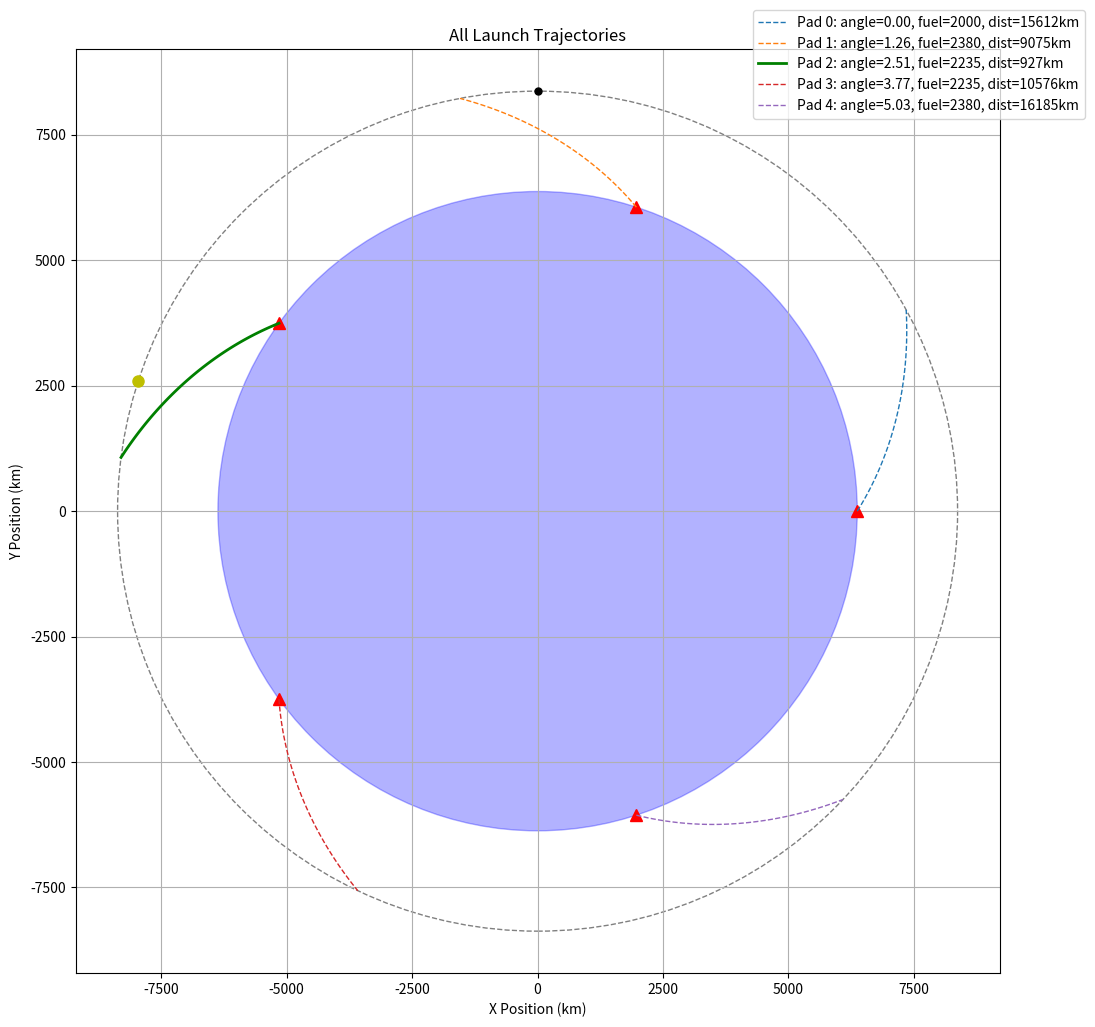
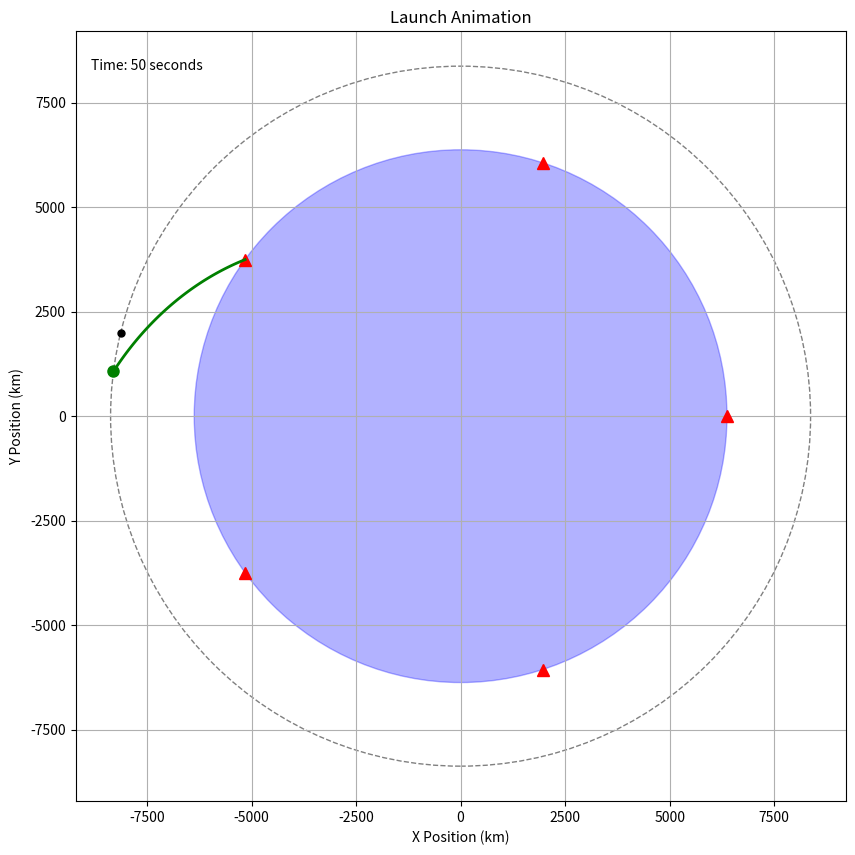

Reproduce these figures in Python, in order.
import numpy as np
import matplotlib.pyplot as plt
from matplotlib.animation import FuncAnimation
import math
from dataclasses import dataclass
from typing import List, Tuple, Optional, Dict
from copy import deepcopy

# Constants
G = 6.67430e-11  # Gravitational constant
EARTH_MASS = 5.972e24  # kg
EARTH_RADIUS = 6371  # km

@dataclass
class Orbit:
    radius: float  # km
    satellites: List['Satellite'] = None
    
    def __post_init__(self):
        if self.satellites is None:
            self.satellites = []

@dataclass
class Satellite:
    orbit: Orbit
    angle: float  # radians
    speed: float  # radians per second
    position: Tuple[float, float] = None
    
    def __post_init__(self):
        self.update_position()

    def predict_position(self, time_elapsed: float):
        new_angle = (self.angle + self.speed * time_elapsed) % (2 * np.pi)
        return (
            self.orbit.radius * np.cos(new_angle),
            self.orbit.radius * np.sin(new_angle)
        )
    
    def update_position(self, time_elapsed: float = 0):
        """Update satellite position based on orbital parameters"""
        self.angle = (self.angle + self.speed * time_elapsed) % (2 * np.pi)
        self.position = (
            self.orbit.radius * np.cos(self.angle),
            self.orbit.radius * np.sin(self.angle)
        )

@dataclass
class LaunchPad:
    radius: float  # Distance from planet center
    angle: float  # radians
    position: Tuple[float, float] = None
    trajectory: List[Tuple[float, float]] = None
    estimated_fuel: float = 0.0
    estimated_time: float = 0.0
    rendezvous_distance: float = float('inf')
    
    def __post_init__(self):
        self.position = (
            self.radius * np.cos(self.angle),
            self.radius * np.sin(self.angle)
        )
        if self.trajectory is None:
            self.trajectory = [self.position]

@dataclass
class RefuelTanker:
    position: Tuple[float, float]
    velocity: Tuple[float, float]
    fuel: float = 1000.0
    dry_mass: float = 500.0  # kg - mass of the tanker without fuel
    trajectory: List[Tuple[float, float]] = None
    waiting: bool = False
    target_satellite: Optional[Satellite] = None
    specific_impulse: float = 300.0  # seconds - typical for chemical propulsion
    
    def __post_init__(self):
        if self.trajectory is None:
            self.trajectory = [self.position]

@dataclass
class Shuttle:
    position: Tuple[float, float]
    velocity: Tuple[float, float]
    fuel: float = 1000.0
    trajectory: List[Tuple[float, float]] = None
    deployed: bool = False

    def __post_init__(self):
        if self.trajectory is None:
            self.trajectory = [self.position]


class HohmannTransfer:
    pass

class MissionPlanner:
    def __init__(self, planet_radius: float, tanker: RefuelTanker, planet_mass: float = EARTH_MASS):
        self.planet_radius = planet_radius
        self.planet_mass = planet_mass
        self.mu = G * planet_mass
        self.orbits: List[Orbit] = []
        self.launch_pads: List[LaunchPad] = []
        self.tanker: RefuelTanker = tanker
        self.pad_trajectories: Dict[LaunchPad, List[Tuple[float, float]]] = {}
        
    def add_orbit(self, radius: float) -> Orbit:
        """Add a new orbit at specified radius"""
        orbit = Orbit(radius=radius)
        self.orbits.append(orbit)
        return orbit
    
    def add_satellite(self, orbit: Orbit, angle: float, speed: float) -> Satellite:
        """Add a satellite to a specific orbit"""
        satellite = Satellite(orbit=orbit, angle=angle, speed=speed)
        orbit.satellites.append(satellite)
        return satellite
    
    def add_launch_pad(self, angle: float) -> LaunchPad:
        """Add a launch pad at specified angle on planet surface"""
        pad = LaunchPad(radius=self.planet_radius, angle=angle)
        self.launch_pads.append(pad)
        return pad
    
    def run_launch_simulation(self, tanker: RefuelTanker, target_orbit: Orbit):
        """Simulate launch from planet to first orbit"""
        # Start position
        start_x, start_y = tanker.position
        
        # Calculate launch angle (perpendicular to surface)
        launch_angle = math.atan2(start_y, start_x)
        
        # Generate a simple curved trajectory
        steps = 50
        for i in range(1, steps + 1):
            # Interpolate radius from planet radius to orbit radius
            t = i / steps
            r = self.planet_radius + t * (target_orbit.radius - self.planet_radius)
            
            # Add some curve to the trajectory
            angle = launch_angle + 0.5 * t
            
            x = r * np.cos(angle)
            y = r * np.sin(angle)
            tanker.trajectory.append((x, y))
        
        # Update tanker position to orbit
        tanker.position = tanker.trajectory[-1]
        return tanker.position, steps
    
    def calculate_fuel_usage(self, pad: LaunchPad, target_orbit: Orbit) -> float:
        """Calculate estimated fuel usage for a launch from a specific pad"""
        # This is a simplified calculation - in reality would be more complex
        distance = target_orbit.radius - self.planet_radius
        launch_angle_diff = abs(np.sin(pad.angle)) * 0.2  # More fuel needed for non-equatorial launches
        
        # Basic formula: fuel = distance * (1 + angle_penalty)
        fuel_estimate = distance * (1 + launch_angle_diff)
        return fuel_estimate
    
    def run_simulation(self):
        if not self.orbits or not self.launch_pads:
            print("No orbits or launch pads defined")
            return
        
        target_orbit = self.orbits[0]  # Use first orbit as target
        
        # Simulate launch from each pad and track all trajectories
        all_satellites = []
        for satellite in target_orbit.satellites:
            all_satellites.append(satellite)

        # Calculate all possible pad-satellite combinations
        best_pad = None
        best_satellite = None
        min_distance = float('inf')
        min_fuel = float('inf')
        
        for satellite in all_satellites:
            for pad in self.launch_pads:
                # Clone the tanker to simulate from this pad
                test_tanker = deepcopy(self.tanker)
                test_tanker.position = pad.position
                test_tanker.trajectory = [pad.position]
                
                # Run simulation and store trajectory in the pad
                final_pos, time_steps = self.run_launch_simulation(test_tanker, target_orbit)
                pad.trajectory = test_tanker.trajectory.copy()
                
                # Calculate satellite position at arrival
                satellite_pos = satellite.predict_position(time_steps)
                
                # Calculate distance between tanker and satellite at arrival
                distance = np.sqrt((final_pos[0] - satellite_pos[0])**2 + 
                                  (final_pos[1] - satellite_pos[1])**2)
                
                # Estimate fuel usage
                fuel_usage = self.calculate_fuel_usage(pad, target_orbit)
                
                # Store metrics in pad
                pad.rendezvous_distance = distance
                pad.estimated_fuel = fuel_usage
                pad.estimated_time = time_steps
                
                # Track best combination based on minimum distance
                if distance < min_distance:
                    min_distance = distance
                    best_pad = pad
                    best_satellite = satellite
                
                # Also track minimum fuel usage
                if fuel_usage < min_fuel:
                    min_fuel = fuel_usage
        
        if best_pad and best_satellite:
            print(f"Best launch pad for minimum distance: angle={best_pad.angle:.2f} radians")
            print(f"Target satellite at angle: {best_satellite.angle:.2f} radians")
            print(f"Minimum distance at rendezvous: {min_distance:.2f} km")
            print(f"Estimated fuel usage: {best_pad.estimated_fuel:.2f} units")
            
            # Set tanker position to best launch pad
            self.tanker.position = best_pad.position
            self.tanker.trajectory = best_pad.trajectory.copy()
            
            # Visualize all trajectories
            self.visualize_all_trajectories(best_pad, best_satellite)
            
            # Show animation of the best launch
            self.animate_launch(best_pad, best_satellite)
        else:
            print("Could not find suitable launch parameters")
    
    def visualize_all_trajectories(self, best_pad, target_satellite):
        """Visualize all possible launch trajectories"""
        fig, ax = plt.subplots(figsize=(12, 12))
        ax.set_aspect('equal')
        
        # Plot planet
        planet = plt.Circle((0, 0), self.planet_radius, color='blue', alpha=0.3)
        ax.add_patch(planet)
        
        # Plot orbits
        for orbit in self.orbits:
            circle = plt.Circle((0, 0), orbit.radius, fill=False, color='grey', linestyle='--')
            ax.add_patch(circle)
            
            # Plot satellites in this orbit
            for satellite in orbit.satellites:
                ax.plot(satellite.position[0], satellite.position[1], 'ko', markersize=5)
        
        # Plot target satellite
        if target_satellite:
            ax.plot(target_satellite.position[0], target_satellite.position[1], 'yo', markersize=8)
        
        # Plot all launch pad trajectories
        for i, pad in enumerate(self.launch_pads):
            # Plot launch pad
            ax.plot(pad.position[0], pad.position[1], 'r^', markersize=8)
            
            # Plot trajectory if it exists
            if len(pad.trajectory) > 1:
                traj_x, traj_y = zip(*pad.trajectory)
                # Use different colors for different pads
                color = 'g' if pad == best_pad else plt.cm.tab10(i % 10)
                linestyle = '-' if pad == best_pad else '--'
                linewidth = 2 if pad == best_pad else 1
                ax.plot(traj_x, traj_y, color=color, linestyle=linestyle, linewidth=linewidth, 
                       label=f"Pad {i}: angle={pad.angle:.2f}, fuel={pad.estimated_fuel:.0f}, dist={pad.rendezvous_distance:.0f}km")
        
        # Set limits and labels
        max_radius = max(orbit.radius for orbit in self.orbits) * 1.1
        ax.set_xlim(-max_radius, max_radius)
        ax.set_ylim(-max_radius, max_radius)
        ax.set_xlabel('X Position (km)')
        ax.set_ylabel('Y Position (km)')
        ax.set_title('All Launch Trajectories')
        
        plt.grid(True)
        plt.legend(loc='upper right', bbox_to_anchor=(1.1, 1.05))
        plt.savefig('all_trajectories.png', bbox_inches='tight')
        plt.show()
    
    def visualize_simulation(self, best_pad, target_satellite):
        """Visualize the mission simulation"""
        fig, ax = plt.subplots(figsize=(10, 10))
        ax.set_aspect('equal')
        
        # Plot planet
        planet = plt.Circle((0, 0), self.planet_radius, color='blue', alpha=0.3)
        ax.add_patch(planet)
        
        # Plot orbits
        for orbit in self.orbits:
            circle = plt.Circle((0, 0), orbit.radius, fill=False, color='grey', linestyle='--')
            ax.add_patch(circle)
            
            # Plot satellites in this orbit
            for satellite in orbit.satellites:
                ax.plot(satellite.position[0], satellite.position[1], 'ko', markersize=5)
        
        # Plot launch pads
        for pad in self.launch_pads:
            ax.plot(pad.position[0], pad.position[1], 'r^', markersize=8)
        
        # Plot tanker trajectory
        traj_x, traj_y = zip(*self.tanker.trajectory)
        ax.plot(traj_x, traj_y, 'g-', linewidth=2)
        
        # Plot tanker final position
        ax.plot(self.tanker.position[0], self.tanker.position[1], 'go', markersize=8)
        
        # Plot target satellite
        if target_satellite:
            ax.plot(target_satellite.position[0], target_satellite.position[1], 'yo', markersize=8)
        
        # Set limits and labels
        max_radius = max(orbit.radius for orbit in self.orbits) * 1.1
        ax.set_xlim(-max_radius, max_radius)
        ax.set_ylim(-max_radius, max_radius)
        ax.set_xlabel('X Position (km)')
        ax.set_ylabel('Y Position (km)')
        ax.set_title('Orbital Mission Simulation')
        
        plt.grid(True)
        plt.savefig('mission_simulation.png')
        plt.show()
    
    def animate_launch(self, best_pad, target_satellite):
        """Create an animation of the launch sequence"""
        # Create figure and axis
        fig, ax = plt.subplots(figsize=(10, 10))
        ax.set_aspect('equal')
        
        # Set limits
        max_radius = max(orbit.radius for orbit in self.orbits) * 1.1
        ax.set_xlim(-max_radius, max_radius)
        ax.set_ylim(-max_radius, max_radius)
        
        # Plot static elements
        # Plot planet
        planet = plt.Circle((0, 0), self.planet_radius, color='blue', alpha=0.3)
        ax.add_patch(planet)
        
        # Plot orbits
        for orbit in self.orbits:
            circle = plt.Circle((0, 0), orbit.radius, fill=False, color='grey', linestyle='--')
            ax.add_patch(circle)
        
        # Plot launch pads
        for pad in self.launch_pads:
            ax.plot(pad.position[0], pad.position[1], 'r^', markersize=8)
        
        # Initialize elements that will be animated
        satellite_point, = ax.plot([], [], 'ko', markersize=5)
        tanker_point, = ax.plot([], [], 'go', markersize=8)
        trajectory_line, = ax.plot([], [], 'g-', linewidth=2)
        time_text = ax.text(0.02, 0.95, '', transform=ax.transAxes)
        
        # Labels and title
        ax.set_xlabel('X Position (km)')
        ax.set_ylabel('Y Position (km)')
        ax.set_title('Launch Animation')
        plt.grid(True)
        
        # Calculate total frames and get trajectories
        frames = len(self.tanker.trajectory)
        trajectory = self.tanker.trajectory
        
        def init():
            """Initialize animation"""
            satellite_point.set_data([], [])
            tanker_point.set_data([], [])
            trajectory_line.set_data([], [])
            time_text.set_text('')
            return satellite_point, tanker_point, trajectory_line, time_text
        
        def update(frame):
            """Update animation for each frame"""
            # Update satellite position based on its speed
            sat_clone = deepcopy(target_satellite)
            sat_clone.update_position(frame)
            satellite_point.set_data([sat_clone.position[0]], [sat_clone.position[1]])
            
            # Update tanker position
            if frame < len(trajectory):
                current_pos = trajectory[frame]
                tanker_point.set_data([current_pos[0]], [current_pos[1]])
                
                # Update trajectory line
                traj_x = [pos[0] for pos in trajectory[:frame+1]]
                traj_y = [pos[1] for pos in trajectory[:frame+1]]
                trajectory_line.set_data(traj_x, traj_y)
                
                # Update time text
                time_text.set_text(f'Time: {frame} seconds')
            
            return satellite_point, tanker_point, trajectory_line, time_text
        
        # Create animation
        ani = FuncAnimation(fig, update, frames=frames,
                                   init_func=init, blit=True, interval=50)
        
        # Save animation
        try:
            ani.save('launch_animation.gif', writer='pillow', fps=15)
            print("Animation saved as launch_animation.gif")
        except Exception as e:
            print(f"Error saving animation: {e}")
        
        # Show animation
        plt.show()


def run_example():
    
    # Create tanker starting at the planet surface (we'll update position based on launch pad)
    tanker = RefuelTanker(
        position=(EARTH_RADIUS, 0),  # Initial position, will be updated to launch pad
        velocity=(0, 0),
        fuel=1000.0,
        dry_mass=500.0
    )
    
    # Create mission planner with Earth-like planet
    planner = MissionPlanner(planet_radius=EARTH_RADIUS, tanker=tanker)
    
    # Add more orbits at different altitudes
    #very_low_orbit = planner.add_orbit(EARTH_RADIUS + 800)  # Very Low Earth Orbit
    low_orbit = planner.add_orbit(EARTH_RADIUS + 2000)  # Low Earth Orbit
    for i in range(2):
        angle = i * 2 * np.pi / 5
        planner.add_satellite(low_orbit, angle + np.pi/2, 0.0015)  # Fast rotation

    # Add launch pads at different angles
    for i in range(5):
        angle = i * 2 * np.pi / 5
        planner.add_launch_pad(angle)
        
    # Run the simulation
    planner.run_simulation()

if __name__ == "__main__":
    run_example()
